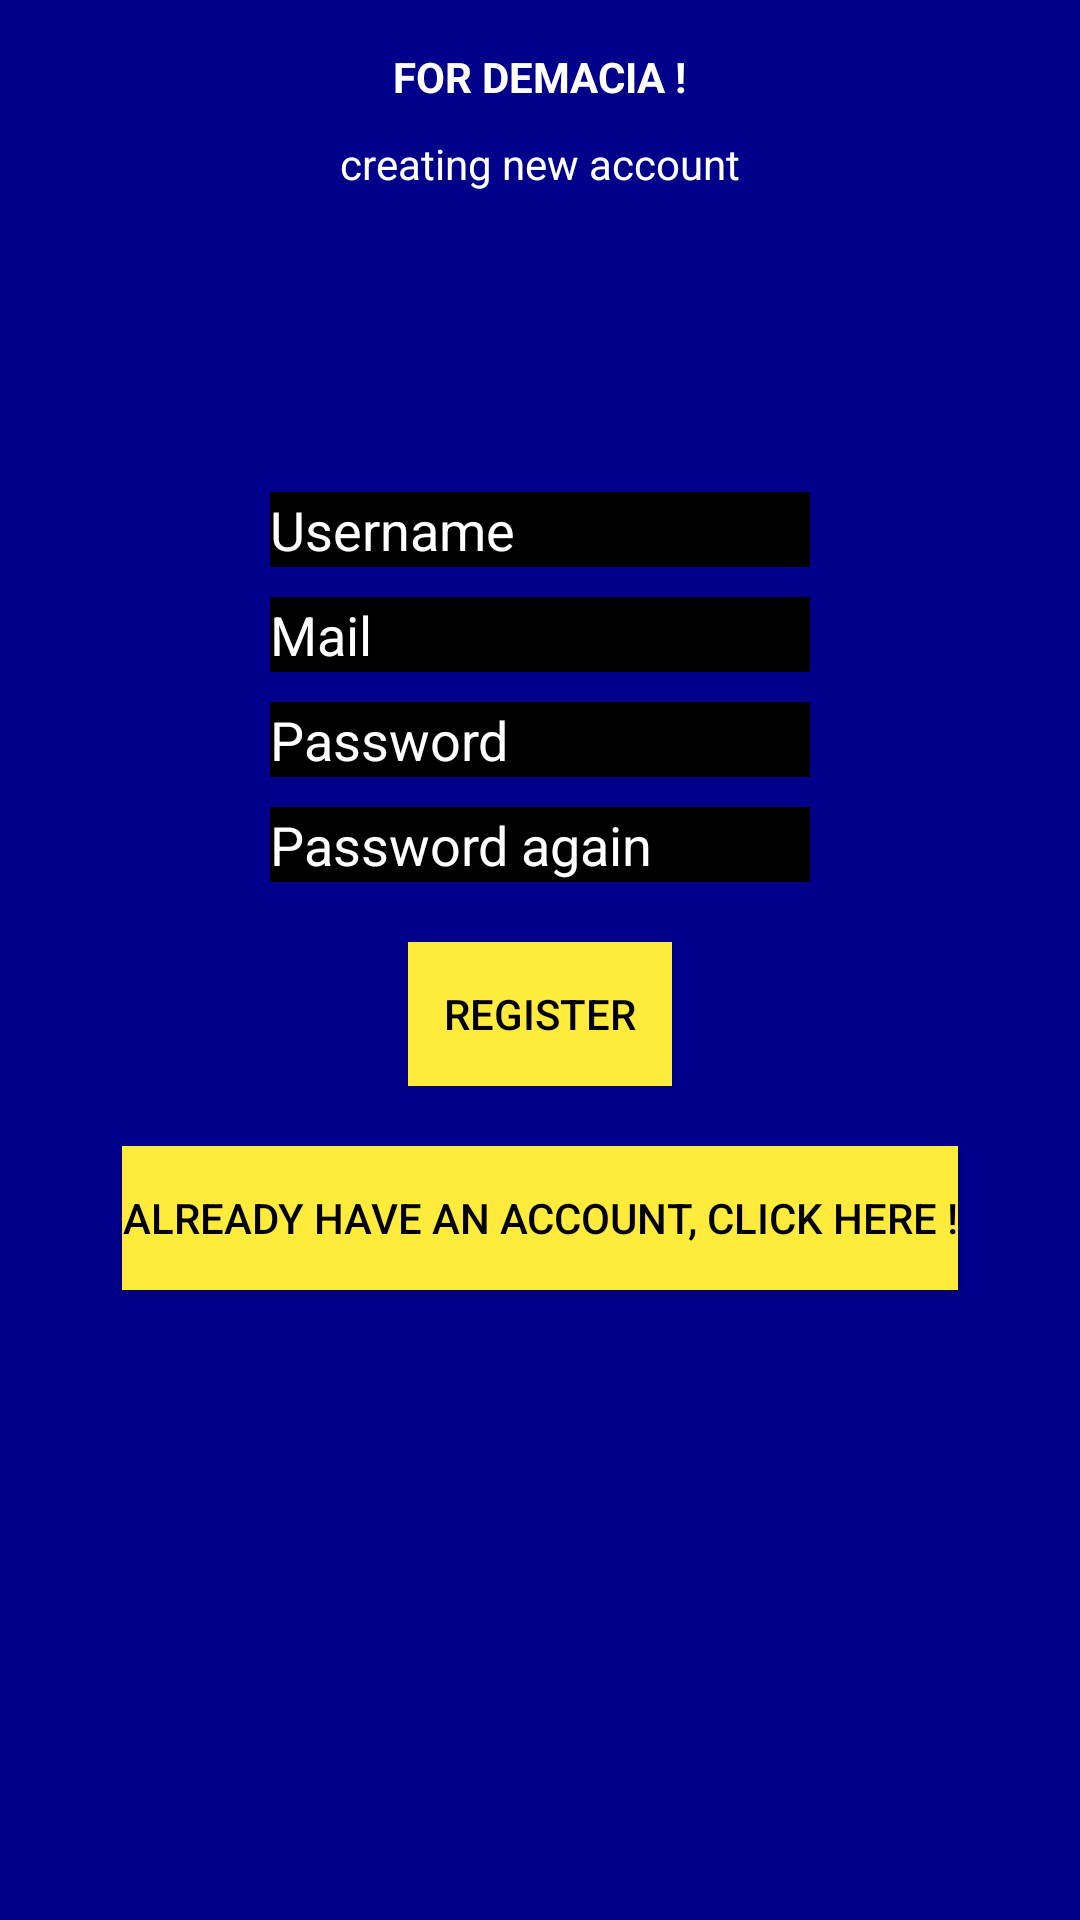

Reconstruct the res/layout file that produces this screen, plus the resources it refers to.
<!-- AndroidManifest.xml: application theme Theme.IsepAndroidproject -->
<!-- res/layout/activity_register.xml -->
<?xml version="1.0" encoding="utf-8"?>
<LinearLayout xmlns:android="http://schemas.android.com/apk/res/android"
    xmlns:app="http://schemas.android.com/apk/res-auto"
    xmlns:tools="http://schemas.android.com/tools"
    android:layout_width="match_parent"
    android:layout_height="match_parent"
    android:paddingLeft="16dp"
    android:paddingRight="16dp"
    android:paddingTop="16dp"
    android:orientation="vertical"
    android:gravity="center_horizontal"
    android:background="@color/dark_blue"

    tools:context=".Register">

    <TextView
        android:layout_width="wrap_content"
        android:layout_height="wrap_content"
        android:textColor="@color/white"
        android:textStyle="bold"
        android:text="FOR DEMACIA !"
        />
    <TextView
        android:paddingTop="10dp"
        android:layout_width="wrap_content"
        android:layout_height="wrap_content"
        android:textColor="@color/white"
        android:text="creating new account"
        />

    <EditText
        android:id="@+id/register_edittext_username"
        android:inputType="text"
        android:maxLines="1"
        android:background="@color/black"
        android:layout_marginTop="100dp"
        android:layout_width="180dp"
        android:layout_height="25dp"
        android:hint="Username"
        android:textColorHint="@color/white"
        android:textColor="@color/white"
        />
    <EditText
        android:id="@+id/register_edittext_mail"
        android:inputType="text"
        android:maxLines="1"
        android:background="@color/black"
        android:layout_marginTop="10dp"
        android:layout_width="180dp"
        android:layout_height="25dp"
        android:hint="Mail"
        android:textColorHint="@color/white"
        android:textColor="@color/white"
        />
    <EditText
        android:id="@+id/register_edittext_password"
        android:inputType="text"
        android:maxLines="1"
        android:background="@color/black"
        android:layout_marginTop="10dp"
        android:layout_width="180dp"
        android:layout_height="25dp"
        android:hint="Password"
        android:textColorHint="@color/white"
        android:textColor="@color/white"
        />
    <EditText
        android:id="@+id/register_edittext_passwordagain"
        android:inputType="text"
        android:maxLines="1"
        android:background="@color/black"
        android:layout_marginTop="10dp"
        android:layout_width="180dp"
        android:layout_height="25dp"
        android:hint="Password again"
        android:textColorHint="@color/white"
        android:textColor="@color/white"
        />

    <Button
        android:id="@+id/register_btn"
        android:layout_marginTop="20dp"
        android:layout_width="wrap_content"
        android:layout_height="wrap_content"
        android:text="Register"
        android:background="@color/yellow"
        android:textColor="@color/black"

        />
    <Button
        android:id="@+id/login_btn"
        android:layout_marginTop="20dp"
        android:layout_width="wrap_content"
        android:layout_height="wrap_content"
        android:text="Already have an account, click here !"
        android:background="@color/yellow"
        android:textColor="@color/black"
        android:onClick="login"
        />










</LinearLayout>
<!-- resources referenced by this layout -->
<resources>
  <color name="black">#FF000000</color>
  <color name="dark_blue">#FF00008b</color>
  <color name="white">#FFFFFFFF</color>
  <color name="yellow">#FFEB3B</color>
  <style name="Theme.IsepAndroidproject" parent="Theme.MaterialComponents.DayNight.DarkActionBar">
          
          <item name="colorPrimary">@color/purple_500</item>
          <item name="colorPrimaryVariant">@color/purple_700</item>
          <item name="colorOnPrimary">@color/white</item>
          
          <item name="colorSecondary">@color/teal_200</item>
          <item name="colorSecondaryVariant">@color/teal_700</item>
          <item name="colorOnSecondary">@color/black</item>
          
          <item name="android:statusBarColor" tools:targetApi="l">?attr/colorPrimaryVariant</item>
          
      </style>
  <color name="purple_500">#FF6200EE</color>
  <color name="purple_700">#FF3700B3</color>
  <color name="teal_200">#FF03DAC5</color>
  <color name="teal_700">#FF018786</color>
</resources>
